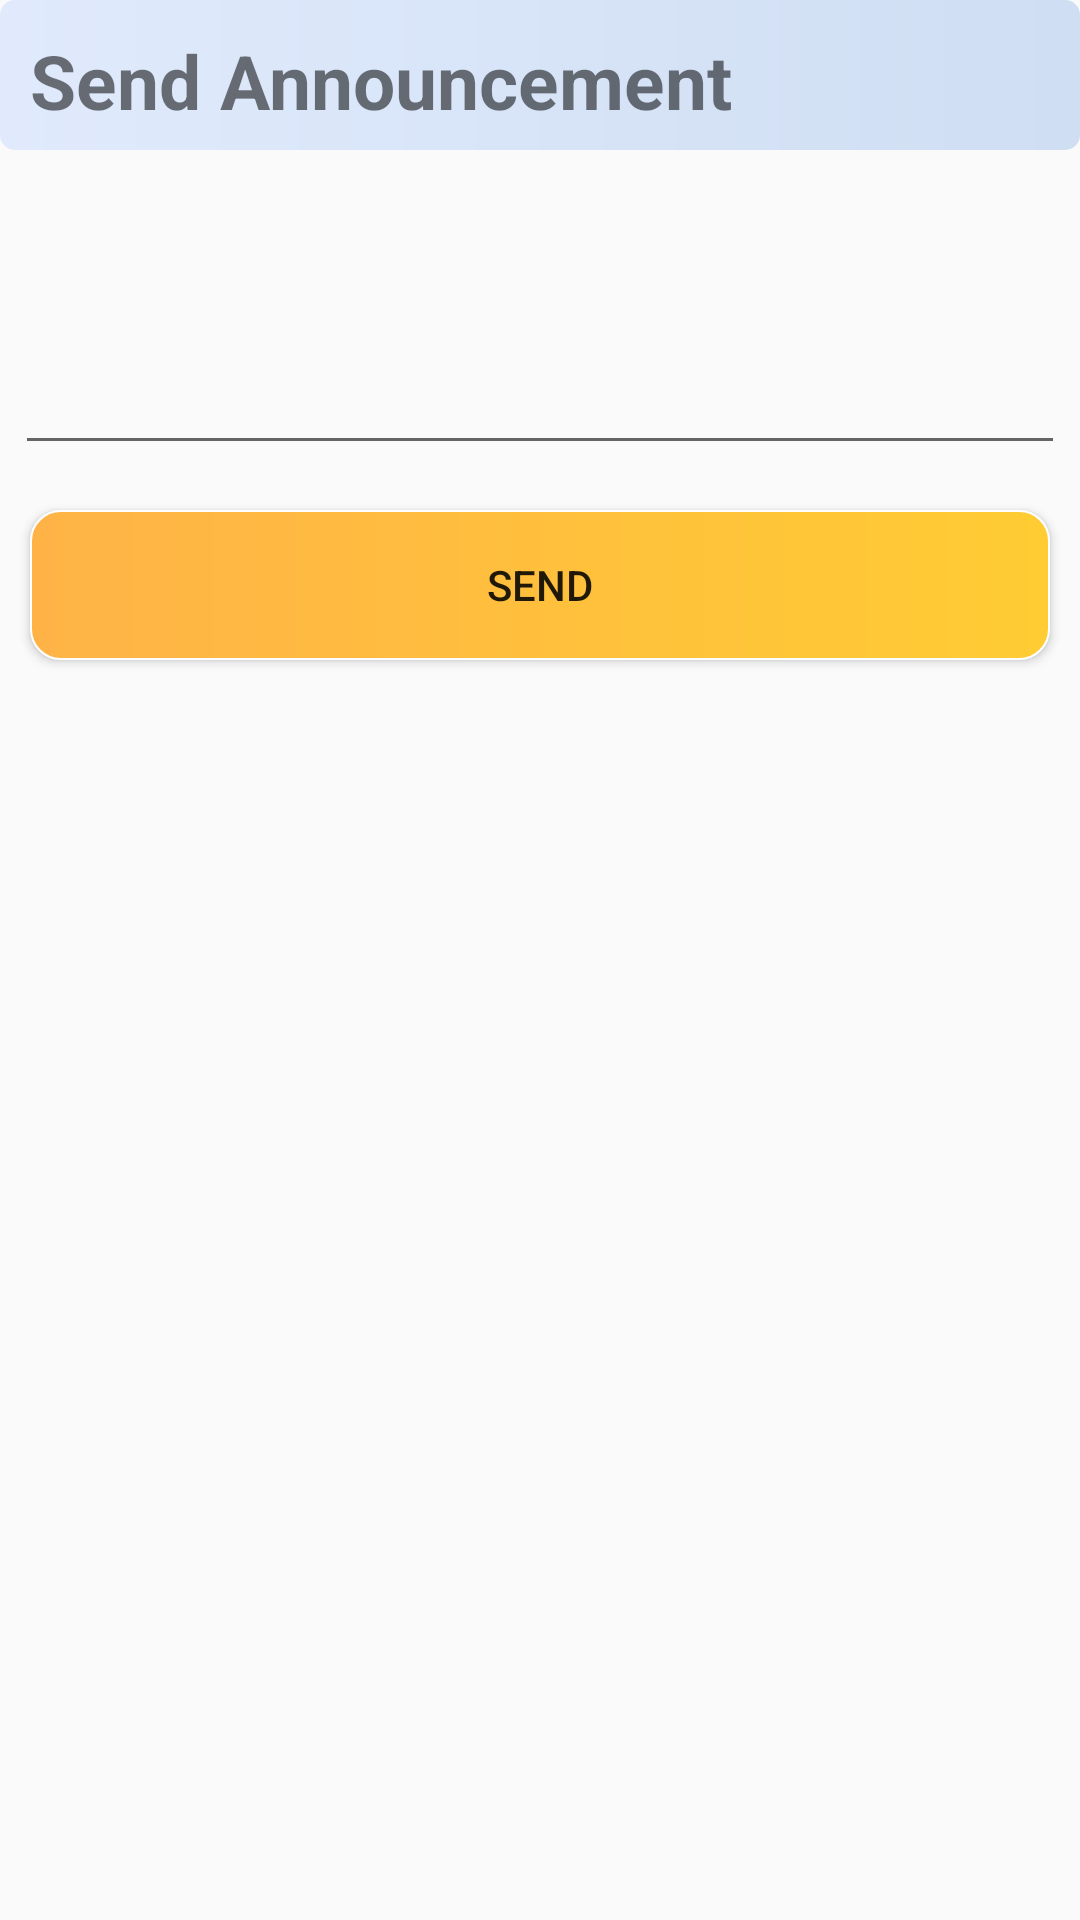

Reconstruct the res/layout file that produces this screen, plus the resources it refers to.
<!-- AndroidManifest.xml: application theme AppTheme -->
<!-- res/layout/dialog_announcemnet.xml -->
<?xml version="1.0" encoding="utf-8"?>
<androidx.constraintlayout.widget.ConstraintLayout
    xmlns:android="http://schemas.android.com/apk/res/android"
    xmlns:app="http://schemas.android.com/apk/res-auto"
    android:layout_width="match_parent"
    android:layout_height="match_parent">

    <LinearLayout
        android:layout_width="match_parent"
        android:layout_height="wrap_content"
        android:baselineAligned="false"
        android:orientation="vertical"
        app:layout_constraintEnd_toEndOf="parent"
        app:layout_constraintStart_toStartOf="parent"
        app:layout_constraintTop_toTopOf="parent">
        <LinearLayout
            android:layout_width="match_parent"
            android:layout_height="50dp"
            android:background="@drawable/assignment_shape">
            <TextView
                android:layout_width="wrap_content"
                android:layout_height="wrap_content"
                android:text="Send Announcement"
                android:textSize="25sp"
                android:textStyle="bold"/>
        </LinearLayout>
        <EditText
            android:layout_margin="5dp"
            android:layout_gravity="center"
            android:gravity="center"
            android:layout_width="match_parent"
            android:layout_height="100dp"/>
        <Button
            android:layout_margin="10dp"
            android:layout_width="match_parent"
            android:layout_height="50dp"
            android:background="@drawable/buttonshape"
            android:text="Send"/>


    </LinearLayout>

</androidx.constraintlayout.widget.ConstraintLayout>
<!-- resources referenced by this layout -->
<resources>
  <!-- drawable assignment_shape (drawable) -->
  <?xml version="1.0" encoding="utf-8"?>
  <shape xmlns:android="http://schemas.android.com/apk/res/android">
      <corners android:radius="5dp"/>
      <size android:width="100dp" android:height="100dp" />
      
      
      <gradient android:type="linear" android:startColor="#E0EAFC" android:endColor="#CFDEF3"/>
      <padding android:top="10dp" android:right="10dp" android:bottom="10dp" android:left="10dp"/>
  
  
  </shape>
  <!-- drawable buttonshape (drawable) -->
  <?xml version="1.0" encoding="utf-8"?>
  <shape android:shape="rectangle" xmlns:android="http://schemas.android.com/apk/res/android">
      <corners android:radius="10dp"/>
      <stroke android:color="@color/white" android:width="0.5dp"/>
      <gradient android:startColor="#ffb347" android:endColor="#ffcc33" android:type="linear" />
      <size android:width="150dp" android:height="100dp"/>
  </shape>
  <style name="AppTheme" parent="Theme.AppCompat.Light.NoActionBar">
          
          <item name="colorPrimary">@color/colorPrimary</item>
          <item name="colorPrimaryDark">@color/Xhome</item>
          <item name="colorAccent">@color/colorAccent</item>
      </style>
  <color name="white">#ffffff</color>
  <color name="colorPrimary">#14776E</color>
  <color name="Xhome">#C9D6FF</color>
  <color name="colorAccent">#0E5E56</color>
</resources>
